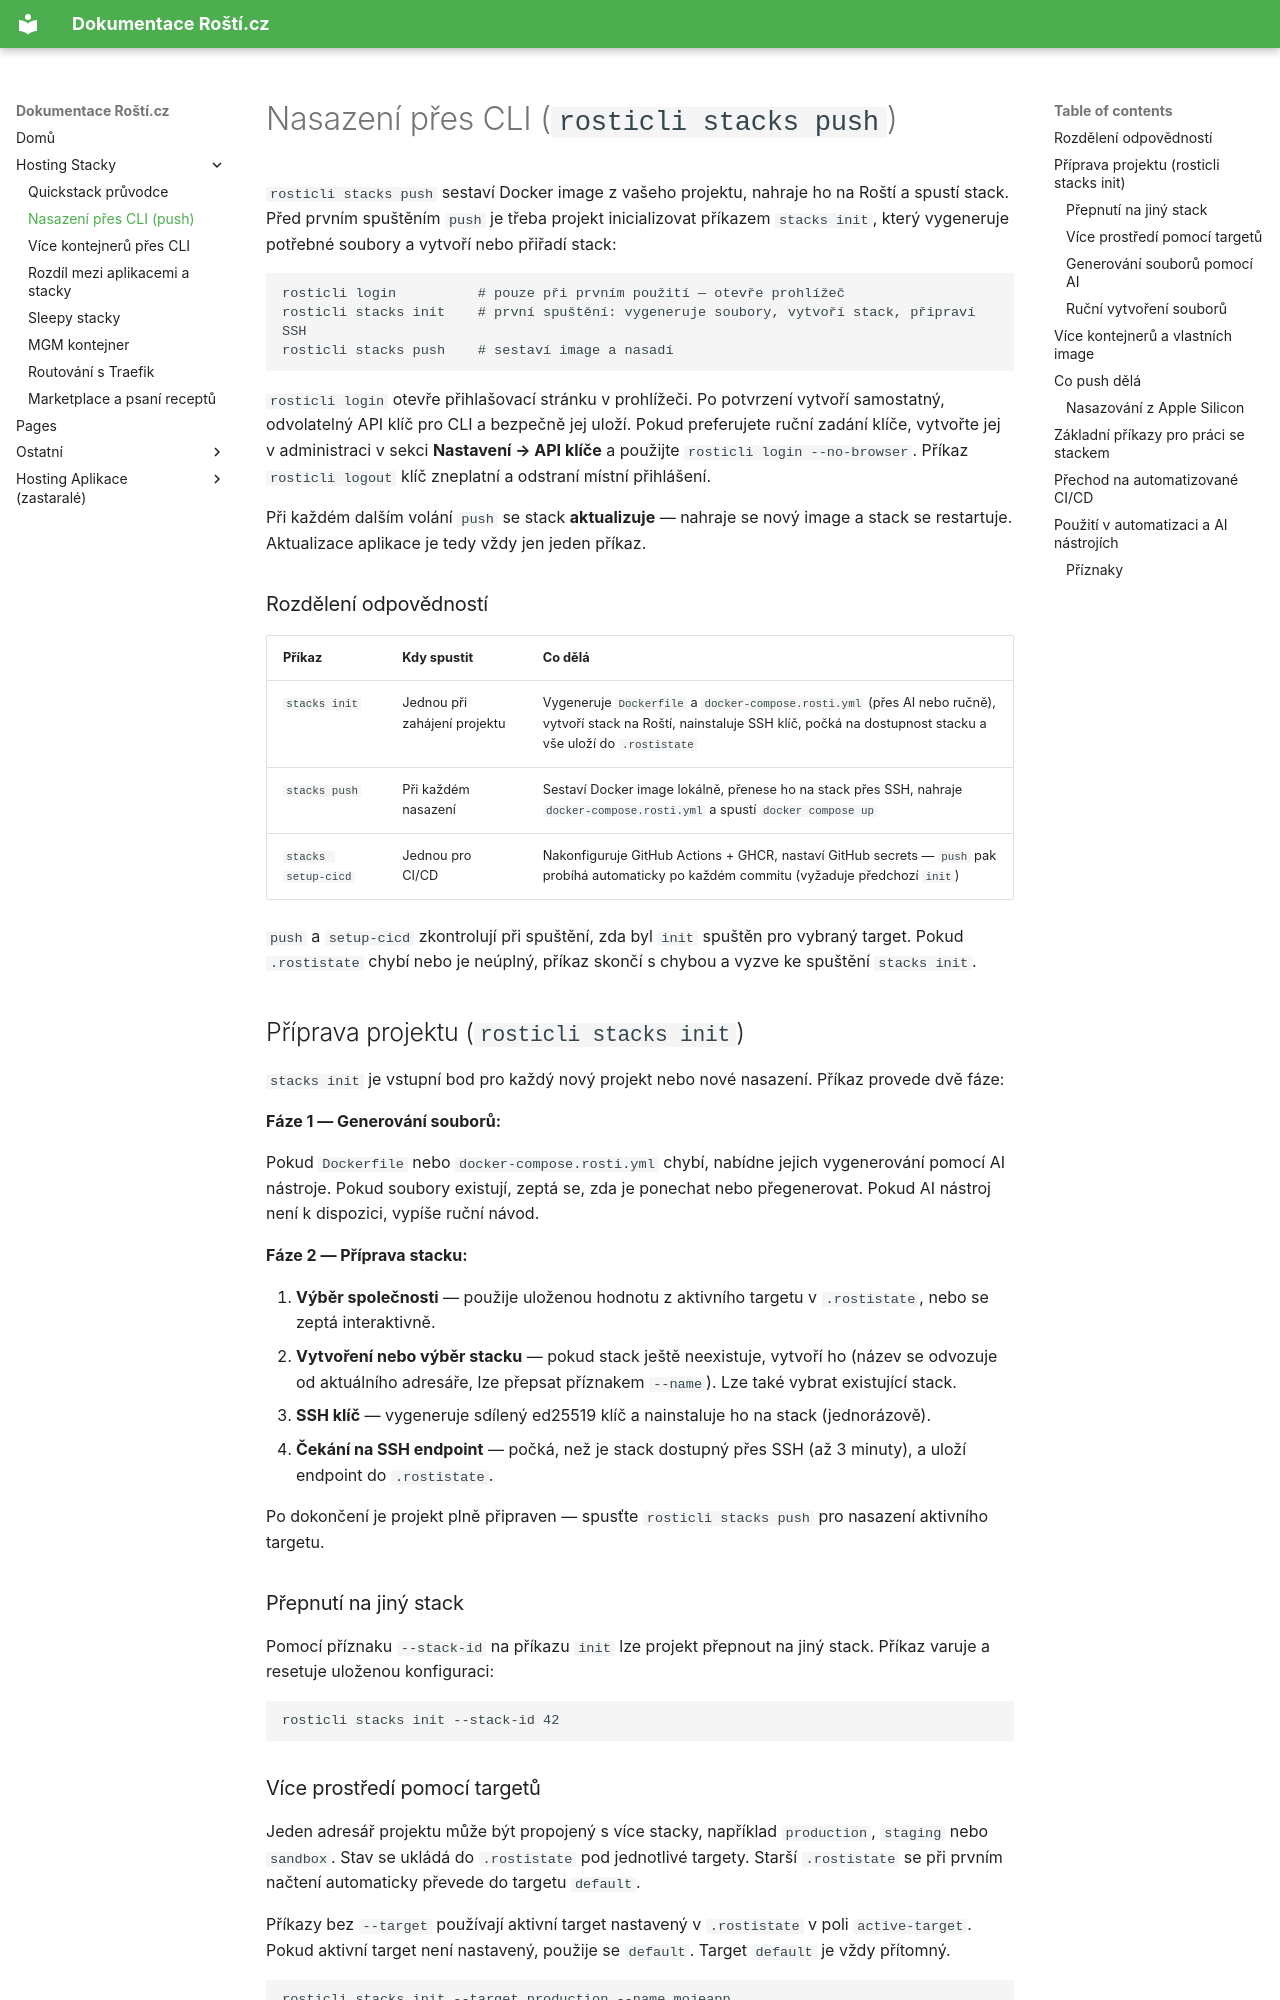

repository: rosti-cz/docs · page: cs/stacks/rosticli-push/index.html · generator: mkdocs

# Nasazení přes CLI (`rosticli stacks push`)

`rosticli stacks push` sestaví Docker image z vašeho projektu, nahraje ho na Roští a spustí stack. Před prvním spuštěním `push` je třeba projekt inicializovat příkazem `stacks init`, který vygeneruje potřebné soubory a vytvoří nebo přiřadí stack:

```
rosticli login          # pouze při prvním použití — otevře prohlížeč
rosticli stacks init    # první spuštění: vygeneruje soubory, vytvoří stack, připraví SSH
rosticli stacks push    # sestaví image a nasadí
```

`rosticli login` otevře přihlašovací stránku v prohlížeči. Po potvrzení vytvoří samostatný, odvolatelný API klíč pro CLI a bezpečně jej uloží. Pokud preferujete ruční zadání klíče, vytvořte jej v administraci v sekci **Nastavení → API klíče** a použijte `rosticli login --no-browser`. Příkaz `rosticli logout` klíč zneplatní a odstraní místní přihlášení.

Při každém dalším volání `push` se stack **aktualizuje** — nahraje se nový image a stack se restartuje. Aktualizace aplikace je tedy vždy jen jeden příkaz.

### Rozdělení odpovědností

| Příkaz | Kdy spustit | Co dělá |
|---|---|---|
| `stacks init` | Jednou při zahájení projektu | Vygeneruje `Dockerfile` a `docker-compose.rosti.yml` (přes AI nebo ručně), vytvoří stack na Roští, nainstaluje SSH klíč, počká na dostupnost stacku a vše uloží do `.rostistate` |
| `stacks push` | Při každém nasazení | Sestaví Docker image lokálně, přenese ho na stack přes SSH, nahraje `docker-compose.rosti.yml` a spustí `docker compose up` |
| `stacks setup-cicd` | Jednou pro CI/CD | Nakonfiguruje GitHub Actions + GHCR, nastaví GitHub secrets — `push` pak probíhá automaticky po každém commitu (vyžaduje předchozí `init`) |

`push` a `setup-cicd` zkontrolují při spuštění, zda byl `init` spuštěn pro vybraný target. Pokud `.rostistate` chybí nebo je neúplný, příkaz skončí s chybou a vyzve ke spuštění `stacks init`.

## Příprava projektu (`rosticli stacks init`)

`stacks init` je vstupní bod pro každý nový projekt nebo nové nasazení. Příkaz provede dvě fáze:

**Fáze 1 — Generování souborů:**

Pokud `Dockerfile` nebo `docker-compose.rosti.yml` chybí, nabídne jejich vygenerování pomocí AI nástroje. Pokud soubory existují, zeptá se, zda je ponechat nebo přegenerovat. Pokud AI nástroj není k dispozici, vypíše ruční návod.

**Fáze 2 — Příprava stacku:**

1. **Výběr společnosti** — použije uloženou hodnotu z aktivního targetu v `.rostistate`, nebo se zeptá interaktivně.
2. **Vytvoření nebo výběr stacku** — pokud stack ještě neexistuje, vytvoří ho (název se odvozuje od aktuálního adresáře, lze přepsat příznakem `--name`). Lze také vybrat existující stack.
3. **SSH klíč** — vygeneruje sdílený ed25519 klíč a nainstaluje ho na stack (jednorázově).
4. **Čekání na SSH endpoint** — počká, než je stack dostupný přes SSH (až 3 minuty), a uloží endpoint do `.rostistate`.

Po dokončení je projekt plně připraven — spusťte `rosticli stacks push` pro nasazení aktivního targetu.

### Přepnutí na jiný stack

Pomocí příznaku `--stack-id` na příkazu `init` lze projekt přepnout na jiný stack. Příkaz varuje a resetuje uloženou konfiguraci:

```
rosticli stacks init --stack-id 42
```
